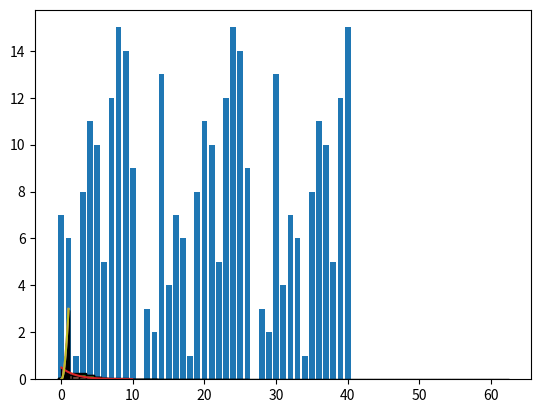

Here is the Python script that generated this plot:
# Exercicio 1: Gerador Congruente Linear Misto
import matplotlib.pyplot as plt
a = 5                     # Constante multiplicadora
c = 3                     # Incremento
m = 16                    # Módulo
xo = 7                    # Semente
amostras = 40             # Quantidade de números gerados
numeros_gerados = [xo]    # Lista para armazenar as amostras geradas.
cont = 0

 # Executa um loop tantas vezes quanto o número de amostras
 # para calcular os números gerados.
for i in range(amostras):
  if i == 0:
    x = xo
  x = (a*x + c)%(m)       # Fórmula do Gerador Congruente Linear Misto
  numeros_gerados.append(x)

# a) O período desse gerador.
# Conta quantas iterações são necessárias até que o número gerado se repita
# (volte à semente xo). Esse valor corresponde ao período do gerador.

for n in numeros_gerados[1:]:
  cont += 1
  if n == xo:
    break
T = cont               # Período do gerador
plt.bar(range(len(numeros_gerados)),numeros_gerados)
print('Período:',T)


# Exercicio 2: Gerador de Variaveis Aleatoria com Distribuicao de Poisson
import math
import numpy as np
import matplotlib.pyplot as plt

media = 3                      # Numero medio de chegadas num intervalo de tempo
N = 100000                      # Número de amostras a serem geradas
u = np.random.uniform(0, 1, N) # Gera N amostras aleatórias uniformes u ~ U(0,1)
poisson = []

# Converte cada valor uniforme u em uma variável Poisson
# ao encontrar o menor x tal que CDF(x) > u

for element in u:
  i = 0
  pr = math.exp(-media)
  CDF = pr
  while element >= CDF:
    pr = media/(i+1)*pr        # Probabilidade de forma recursiva
    CDF = CDF + pr
    i += 1
  poisson.append(i)

plt.hist(poisson, bins = np.arange(0,max(poisson)+2)-0.5, edgecolor ='black', density = True)
plt.show()

# a) A probabilidade de que exatamente 5 chamadas sejam recebidas em um minuto específico
x = 5
poisson = np.array(poisson)   # Converte a lista em um array Numpy.
mask = poisson == x           # Máscara booleana: True onde os elementos do array poisson sao iguais ao x.
quantidade = np.sum(mask)     # Soma os valores True da máscara booleana
# Divide o número de amostras igual a x pelo número total de amostras N para calcular Pr(X = x).
Pr = quantidade/N
print('A probabilidade de que exatamente 5 chamadas sejam recebidas em um minuto específico:', Pr)

# b) A probabilidade de que no máximo 2 chamadas sejam recebidas em um minuto específico
y = 2
mask1 = poisson <= y          # Máscara booleana: True onde os elementos do array poisson sao menores ou iguais ao y.
quantidade1 = np.sum(mask1)   # Soma os valores True da máscara booleana
# Divide o número de amostras menores ou iguais ao y pelo número total de amostras N para calcular Pr(Y <= y).
Pr1 = quantidade1/N
print('A probabilidade de que no máximo 2 chamadas sejam recebidas em um minuto específico:', Pr1)

# Exercicio 3: Gerador de Variaveis Aleatoria com Distribuicao Binomial
import numpy as np
import math
import matplotlib.pyplot as plt
q = 0.25                           # Probabilidade de sucesso
n = 10                             # Número de experimentos
N = 100000                         # Número de amostras a serem geradas
u = np.random.uniform(0, 1, N)     # Gera N amostras aleatórias uniformes u ~ U(0,1)
binomial = []

# Converte cada valor uniforme u em uma variável Binomial ao encontrar o menor x
# tal que CDF(x) > u

for element in u:
  i = 0
  pr = (1-q)**(n)
  CDF = pr
  while element >= CDF and i < n:
      pr = (n-i)/(i+1)*(q/(1-q))*pr  # Probabilidade de forma recursiva
      CDF = CDF + pr
      i += 1
  binomial.append(i)

plt.hist(binomial, bins = np.arange(0,max(binomial)+2)-0.5, edgecolor ='black', density = True)
plt.show()

# a) A probabilidade de o aluno acertar exatamente 3 questões
x = 3
# Converte a lista em um array Numpy.
binomial = np.array(binomial)
# Máscara booleana: True onde os elementos do array binomial sao iguais ao x.
mask = binomial == x
# Soma os valores True da máscara booleana
quantidade = np.sum(mask)
# Divide o número de amostras igual a x pelo número total de amostras N para
# calcular Pr(X = x).
Pr = quantidade/N
print('A  probabilidade de o aluno acertar exatamente 3 questões:', Pr)

# b) A probabilidade de ele acertar no máximo 2 questões
y = 2
# Máscara booleana: True onde os elementos do array binomial sao menores ou iguais ao y.
mask1 = binomial <= y
# Soma os valores True da máscara booleana
quantidade1 = np.sum(mask1)
# Divide o número de amostras menores ou iguais ao y pelo número total de
# amostras N para calcular Pr(Y <= y).
Pr1 = quantidade1/N
print('A probabilidade de ele acertar no máximo 2 questões:', Pr1)

# c) A média e o desvio padrão
# Média da variable aleatoria X
media = np.sum(binomial)/N
print('A Média:', media)
media_analitica = n*q
print('A Média analítica:', media_analitica)
# Variância
variance = np.sum((binomial - media)**2)/(N-1);
variance_analitica = n*q*(1-q)
# Desvio padrão
desvio_padrao = math.sqrt(variance)
desvio_padrao_analitico = math.sqrt(variance_analitica)
print('O desvio padrão da amostra:',desvio_padrao)
print('O desvio padrão analítico:',desvio_padrao_analitico)


# Exercicio 4: Gerador de Variaveis Aleatoria com Distribuicao de Poisson
import math
import numpy as np
import matplotlib.pyplot as plt

media = 3                      # Numero medio de chegadas num intervalo de tempo
N = 100000                     # Número de amostras a serem geradas
u = np.random.uniform(0, 1, N) # Gera N amostras aleatórias uniformemente distribuídos u ~ U(0,1)
poisson = []

# Converte cada valor uniforme u em uma variável Poisson ao encontrar
# o menor x tal que CDF(x) > u

for element in u:
  i = 0
  pr = math.exp(-media)
  CDF = pr
  while element >= CDF:
    pr = media/(i+1)*pr               # Probabilidade de forma recursiva
    CDF = CDF + pr
    i += 1
  poisson.append(i)

# A probabilidade de que haverá ao menos 3 falhas durante uma semana específica
x = 2
# Converte a lista em um array Numpy.
poisson = np.array(poisson)
# Máscara booleana: True onde os elementos do array poisson sao menores ou iguais ao x.
mask = poisson <= x
# Soma os valores True da máscara booleana
quantidade = np.sum(mask)
# Divide o número de amostras menores ou iguais a x pelo número total de amostras N para calcular Pr(X <= x).
p = quantidade/N
 # Pr(X > x) = 1 - P(X <= x-1)
q = 1 - p
print('A probabilidade de que haverá ao menos 3 falhas durante uma semana específica:', q)

# Histograma
plt.hist(poisson, bins=np.arange(0, max(poisson)+2)-0.5, edgecolor='black', density=True)
plt.show()


# Exercicio 5: : Gerador de Variaveis Aleatoria com Distribuicao Exponencial
import numpy as np
import matplotlib.pyplot as plt
import math

beta = 2                     # Tempo médio entre eventos (média da distribuição)
Lambda = 1/beta              # Numero medio de chegadas num intervalo de tempo
N = 100000                   # Número de amostras a serem geradas
u = np.random.uniform(0, 1, N)  # Gera N amostras aleatórias uniformemente distribuídas u~U(0,1)
exponencial = np.array([])

# Método da transformada inversa: x = F^(-1)(u)

for element in u:
  x = -math.log(element)/Lambda
  exponencial = np.append(exponencial, x)

# Curva teórica da distribuição exponencial

# Gera uma matriz com elementos igualmente espaçados de 0 até 10 (passo 0.1)
y = np.arange(0, 10, 0.1)
# Função de densidade de probabilidade (pdf) de uma distribuição exponencial
pdf = Lambda*(np.exp(-Lambda*y))

# Gráfico
plt.plot(y, pdf)
plt.hist(exponencial, bins=100, edgecolor='black', density=True)
plt.show()

# b) A probabilidade de que o tempo de espera até a chegada do próximo
#    cliente seja inferior a 1 minuto
valor = 1
# Máscara booleana: True onde os elementos do array exponencial sao menores ou iguais ao valor.
mask = exponencial <= valor
# Soma os valores True da máscara booleana
quantidade = np.sum(mask)
# Divide o número de amostras menores ou iguales a valor pelo número total de
# amostras N para calcular P(X <= valor).
Pr = quantidade/N
print('A probabilidade de que o tempo de espera até a chegada do próximo cliente seja inferior a 1 minuto:', Pr)

# c) A probabilidade de que o tempo de espera até a chegada do próximo cliente seja superior a 4 minutos
valor1 = 4
# Máscara booleana: True onde os elementos do array exponencial sao maiores ou iguais ao valor1.
mask1 = exponencial >= valor1
# Soma os valores True da máscara booleana
quantidade1 = np.sum(mask1)
# Divide o número de amostras maiores ou iguales a valor1 pelo número total de amostras N para calcular P(X >= valor1).
Pr1 = quantidade1/N
print('A probabilidade de que o tempo de espera até a chegada do próximo cliente seja superior a 4 minutos:', Pr1)


# Exercicio 6:  Gerador de Variaveis Aleatoria com Distribuicao Geométrica
import numpy as np
import math
import matplotlib.pyplot as plt

N = 100000                                # Número de amostras a serem geradas
p = 1/6                                   # Probabilidade de succeso
u = np.random.uniform(0, 1, N)            # Gera N amostras aleatórias uniformes u ~ U(0,1)
dist_geometrica = []

# Converte cada valor uniforme u em uma variável com Distribuicao Geométrica
# ao encontrar o menor x tal que CDF(x) > u

for element in u:
  i = 1
  Pr = p
  CDF = Pr
  while CDF <= element:
    Pr = (1-p)*Pr                        # Probabilidade de forma recursiva
    CDF = CDF + Pr
    i += 1
  dist_geometrica.append(i)

plt.hist(dist_geometrica, bins = np.arange(1, max(dist_geometrica) + 2)-0.5, edgecolor ='black', density=True)
plt.show()

# a) A probabilidade de que o jogador ganhe o jogo exatamente no terceiro lançamento
cont = 0
for element in dist_geometrica:
  if element == 3:
    cont += 1
pr = cont/N
print('A probabilidade de que o jogador ganhe o jogo exatamente no terceiro lançamento:',pr)

# b) A probabilidade de que ele precise lançar o dado pelo menos 4 vezes para ganhar o jogo
cont1 = 0
for element in dist_geometrica:
  if element >= 4:
    cont1 += 1
pr1 = cont1/N
print('A probabilidade de que ele precise lançar o dado pelo menos 4 vezes para ganhar o jogo:',pr1)

# c) A média e o desvio padrão de X
media = sum(dist_geometrica)/N
print('A Média:', media)
media_analitica = 1/p
print('A Média analítica:', media_analitica)

numerador = 0
for element in dist_geometrica:
  numerador = numerador + (element - media)**2
variance = numerador/(N-1)
variance_analitica = (1-p)/(p**2)
desvio_padrao = math.sqrt(variance)
desvio_padrao_analitico = math.sqrt(variance_analitica)
print('O desvio padrão da amostra:', desvio_padrao)
print('O desvio padrão analítico:', desvio_padrao_analitico)


# Exercicio 7: Método da inversa para gerar amostras da distribuição f(x) = 3x^2
import numpy as np
import matplotlib.pyplot as plt

N = 1000000                            # Número de amostras a serem geradas
u = np.random.uniform(0, 1, N)         # Gera N amostras aleatórias uniformemente distribuídos entre 0 e 1
x = np.pow(u, 1/3)                     # Inversa

# Curva teórica
y = np.linspace(0, 1, 1000)
PDF = 3*(y**2)

plt.plot(y, PDF)
plt.hist(x, bins = 100,edgecolor='black', density=True)
plt.show()

# Exercicio 8: Método da aceitação-rejeição para gerar amostras da distribuição f(x) = 3x^2
import numpy as np
import matplotlib.pyplot as plt
import scipy.integrate as integrate

N = 1000000  # Número de amostras a serem geradas
def f(x):
    return 3 * (x**2)  # PDF objetivo

# a) Verificar se a função de densidade de probabilidade f(x) = 3x^2 é válida:
#    f(x) >= 0 e a área sob a curva == 1

# Integral de f(x)
# Gerar u números aleatórios uniformes u ~ U(0,1)
# Para cada número gerado, calcular f(Ui)
# A integral e igual a média de todos os valores f(Ui)

u = np.random.uniform(0, 1, N)
area = np.sum(f(u))/N

# Para que uma função de densidade seja válida, a função deve ser não negativa
# e a área sob a curva dessa função deve ser 1.

x = np.linspace(0, 1, 100)

if np.all(f(x) >= 0) and np.isclose(area,1,rtol=1e-2):
    mensagem = 'Função de densidade válida'
else:
    mensagem = 'Função de densidade nao válida'
print(mensagem)

# b) Encontrar uma constante c adequada para aceitação-rejeição

def g(x):
    return 1  # PDF proposta g(x) uniforme

c = max(f(x) / g(x))  # max(f(x)/g(x))
print('Constante c adequada:', c)

# c) Geração das amostras
Y = np.random.uniform(0, 1, N)  # Amostras Y ~ g(x)
U = np.random.uniform(0, 1, N)  # U ~ Uniforme(0,1)

amostras_aceitas = []
for i in range(N):
    if U[i] <= f(Y[i]) / (c * g(Y[i])):
        amostras_aceitas.append(Y[i])

# Gráficos
plt.plot(x, f(x))                                                           # PDF analítica
plt.hist(amostras_aceitas, bins = 100, edgecolor = 'black', density=True)   # Histograma normalizado
plt.show()
